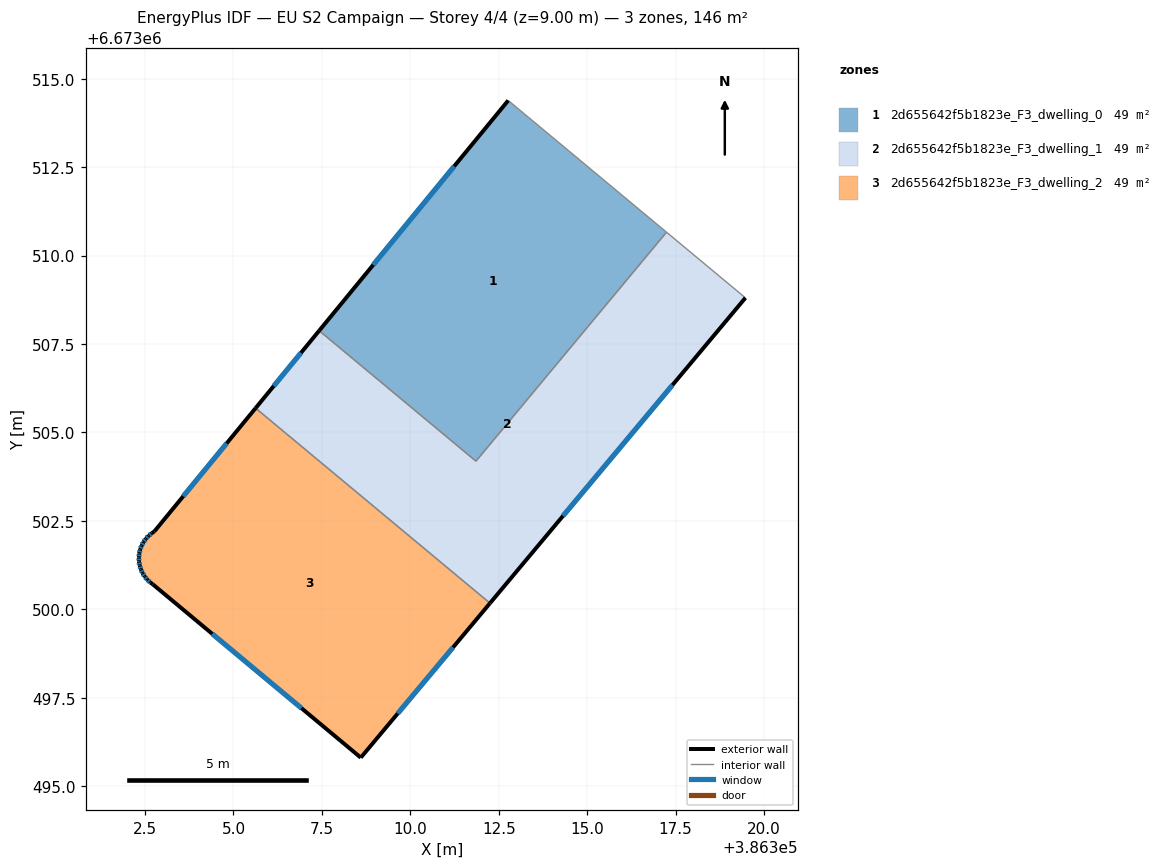
=== STOREY PLAN SPEC (per zone: floor XY polygon, exterior-wall plan segments, windows/doors) ===
zone 1: 2d655642f5b1823e_F3_dwelling_0  (48.8 m²)
  floor: (386317.24, 6673510.66) (386311.86, 6673504.19) (386307.42, 6673507.88) (386312.77, 6673514.38)
  exterior wall: (386312.77, 6673514.38) – (386307.42, 6673507.88)  [8.4 m]
    window: (386311.24, 6673512.53) – (386308.95, 6673509.74)  [4.6 m²]
  interior walls: 3
zone 2: 2d655642f5b1823e_F3_dwelling_1  (48.8 m²)
  floor: (386319.47, 6673508.80) (386312.25, 6673500.17) (386305.63, 6673505.69) (386307.42, 6673507.88) (386311.86, 6673504.19) (386317.24, 6673510.66)
  exterior wall: (386312.25, 6673500.17) – (386319.47, 6673508.80)  [11.3 m]
    window: (386314.32, 6673502.64) – (386317.41, 6673506.34)  [6.2 m²]
  exterior wall: (386307.42, 6673507.88) – (386305.63, 6673505.69)  [2.8 m]
    window: (386306.91, 6673507.25) – (386306.14, 6673506.31)  [1.6 m²]
  interior walls: 4
zone 3: 2d655642f5b1823e_F3_dwelling_2  (48.8 m²)
  floor: (386312.25, 6673500.17) (386308.60, 6673495.81) (386302.72, 6673500.71) (386302.65, 6673500.76) (386302.56, 6673500.84) (386302.49, 6673500.92) (386302.43, 6673501.02) (386302.38, 6673501.13) (386302.35, 6673501.24) (386302.33, 6673501.35) (386302.33, 6673501.46) (386302.34, 6673501.58) (386302.36, 6673501.69) (386302.40, 6673501.80) (386302.46, 6673501.90) (386302.52, 6673502.00) (386302.60, 6673502.08) (386302.69, 6673502.15) (386302.76, 6673502.20) (386305.63, 6673505.69)
  exterior wall: (386302.43, 6673501.02) – (386302.49, 6673500.92)  [0.1 m]
    window: (386302.45, 6673501.00) – (386302.47, 6673500.95)  [0.1 m²]
  exterior wall: (386302.38, 6673501.13) – (386302.43, 6673501.02)  [0.1 m]
    window: (386302.40, 6673501.10) – (386302.42, 6673501.05)  [0.1 m²]
  exterior wall: (386302.35, 6673501.24) – (386302.38, 6673501.13)  [0.1 m]
    window: (386302.36, 6673501.21) – (386302.37, 6673501.16)  [0.1 m²]
  exterior wall: (386302.33, 6673501.35) – (386302.35, 6673501.24)  [0.1 m]
    window: (386302.34, 6673501.32) – (386302.34, 6673501.27)  [0.1 m²]
  exterior wall: (386302.33, 6673501.46) – (386302.33, 6673501.35)  [0.1 m]
    window: (386302.33, 6673501.43) – (386302.33, 6673501.38)  [0.1 m²]
  exterior wall: (386302.34, 6673501.58) – (386302.33, 6673501.46)  [0.1 m]
    window: (386302.33, 6673501.55) – (386302.33, 6673501.50)  [0.1 m²]
  exterior wall: (386302.36, 6673501.69) – (386302.34, 6673501.58)  [0.1 m]
    window: (386302.36, 6673501.66) – (386302.34, 6673501.61)  [0.1 m²]
  exterior wall: (386302.40, 6673501.80) – (386302.36, 6673501.69)  [0.1 m]
    window: (386302.39, 6673501.77) – (386302.37, 6673501.72)  [0.1 m²]
  exterior wall: (386302.46, 6673501.90) – (386302.40, 6673501.80)  [0.1 m]
    window: (386302.44, 6673501.87) – (386302.42, 6673501.83)  [0.1 m²]
  exterior wall: (386302.52, 6673502.00) – (386302.46, 6673501.90)  [0.1 m]
    window: (386302.50, 6673501.97) – (386302.48, 6673501.93)  [0.1 m²]
  exterior wall: (386302.60, 6673502.08) – (386302.52, 6673502.00)  [0.1 m]
    window: (386302.58, 6673502.06) – (386302.55, 6673502.02)  [0.1 m²]
  exterior wall: (386302.69, 6673502.15) – (386302.60, 6673502.08)  [0.1 m]
    window: (386302.67, 6673502.13) – (386302.63, 6673502.10)  [0.1 m²]
  exterior wall: (386302.76, 6673502.20) – (386302.69, 6673502.15)  [0.1 m]
  exterior wall: (386305.63, 6673505.69) – (386302.76, 6673502.20)  [4.5 m]
    window: (386304.81, 6673504.69) – (386303.58, 6673503.19)  [2.5 m²]
  exterior wall: (386308.60, 6673495.81) – (386312.25, 6673500.17)  [5.7 m]
    window: (386309.64, 6673497.05) – (386311.21, 6673498.92)  [3.1 m²]
  exterior wall: (386302.72, 6673500.71) – (386308.60, 6673495.81)  [7.7 m]
    window: (386304.40, 6673499.31) – (386306.92, 6673497.21)  [4.2 m²]
  exterior wall: (386302.65, 6673500.76) – (386302.72, 6673500.71)  [0.1 m]
  exterior wall: (386302.56, 6673500.84) – (386302.65, 6673500.76)  [0.1 m]
    window: (386302.59, 6673500.81) – (386302.62, 6673500.78)  [0.1 m²]
  exterior wall: (386302.49, 6673500.92) – (386302.56, 6673500.84)  [0.1 m]
    window: (386302.51, 6673500.90) – (386302.54, 6673500.86)  [0.1 m²]
  interior walls: 1

=== DERIVED (storey summary) ===
Building: EU S2 Campaign
Storey: 4 of 4  (floor level z = 9.00 m)
Storey gross floor area: 146.4 m²
Zones on this storey: 3
  - 2d655642f5b1823e_F3_dwelling_0: floor 48.8 m²; exterior wall 8.4 m (25.3 m²); 1 window(s) 4.6 m²; WWR 18.4%
  - 2d655642f5b1823e_F3_dwelling_1: floor 48.8 m²; exterior wall 14.1 m (42.3 m²); 2 window(s) 7.8 m²; WWR 18.4%
  - 2d655642f5b1823e_F3_dwelling_2: floor 48.8 m²; exterior wall 19.6 m (58.9 m²); 17 window(s) 10.7 m²; WWR 18.2%
Zone adjacency (shared interzone walls):
  - 2d655642f5b1823e_F3_dwelling_0 ↔ 2d655642f5b1823e_F3_dwelling_1
  - 2d655642f5b1823e_F3_dwelling_1 ↔ 2d655642f5b1823e_F3_dwelling_2